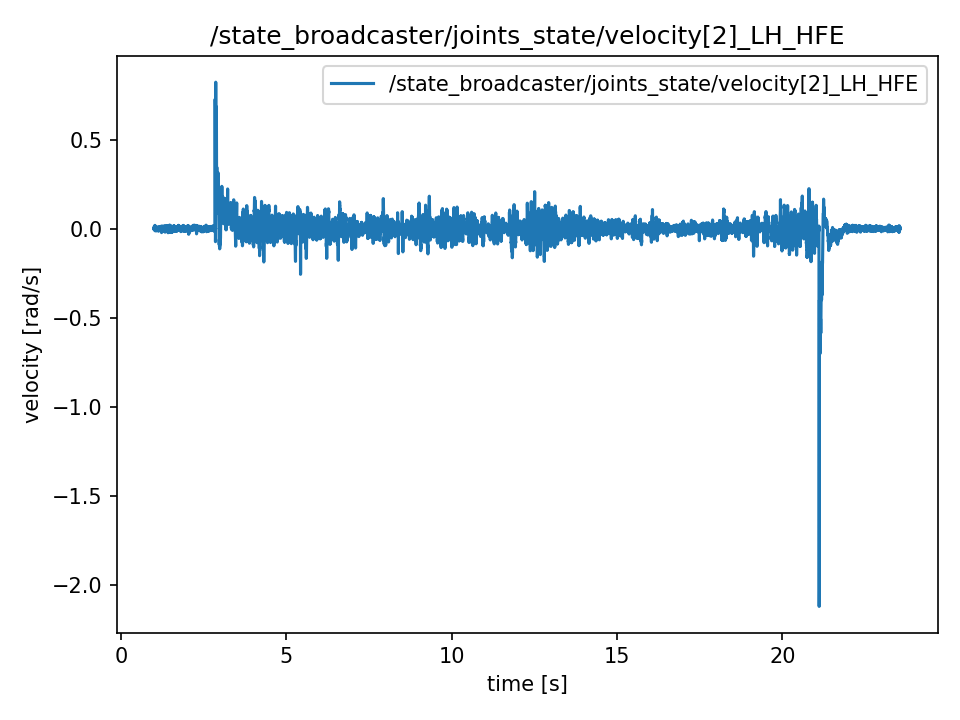

Data behind this chart, as committed beside it:
t, value
1.009, -0.0008378
1.009, -0.0008378
1.009, 0.002325
1.01, -0.001822
1.01, 0.006465
1.01, 0.006465
1.01, 0.002443
1.01, -0.004489
1.01, -0.004489
1.01, 0.006137
1.01, 0.006137
1.01, 0.01127
1.01, -0.004782
1.011, -0.001913
1.013, -0.001913
1.015, -0.006283
1.017, -0.006283
1.019, 0.002046
1.021, 0.006772
1.023, 0.006772
1.025, 0.003951
1.027, 0.004426
1.029, -0.0001676
1.031, 0.01813
1.033, -0.01199
1.035, -0.001292
1.037, 0.011
1.039, 0.01534
1.041, -0.008433
1.043, -0.008433
1.045, 0.0077
1.047, -0.0103
1.049, 0.007344
1.051, -0.009495
1.053, 0.007107
1.055, -0.01101
1.057, 0.004859
1.059, 0.003051
1.061, 0.004377
1.063, 0.004377
1.065, -0.001613
1.067, -0.007135
1.069, -0.00259
1.071, -0.01319
1.073, 0.005781
1.075, 0.005781
1.077, 0.004342
1.079, 0.005753
1.081, -0.002423
1.083, -0.002423
1.085, 0.008084
1.087, 0.008084
1.089, 0.003449
1.091, 0.006137
1.093, -0.009446
1.095, -0.009446
1.097, 0.00659
1.099, -0.00215
1.101, 0.00141
1.103, 0.00141
... 11,231 more rows
